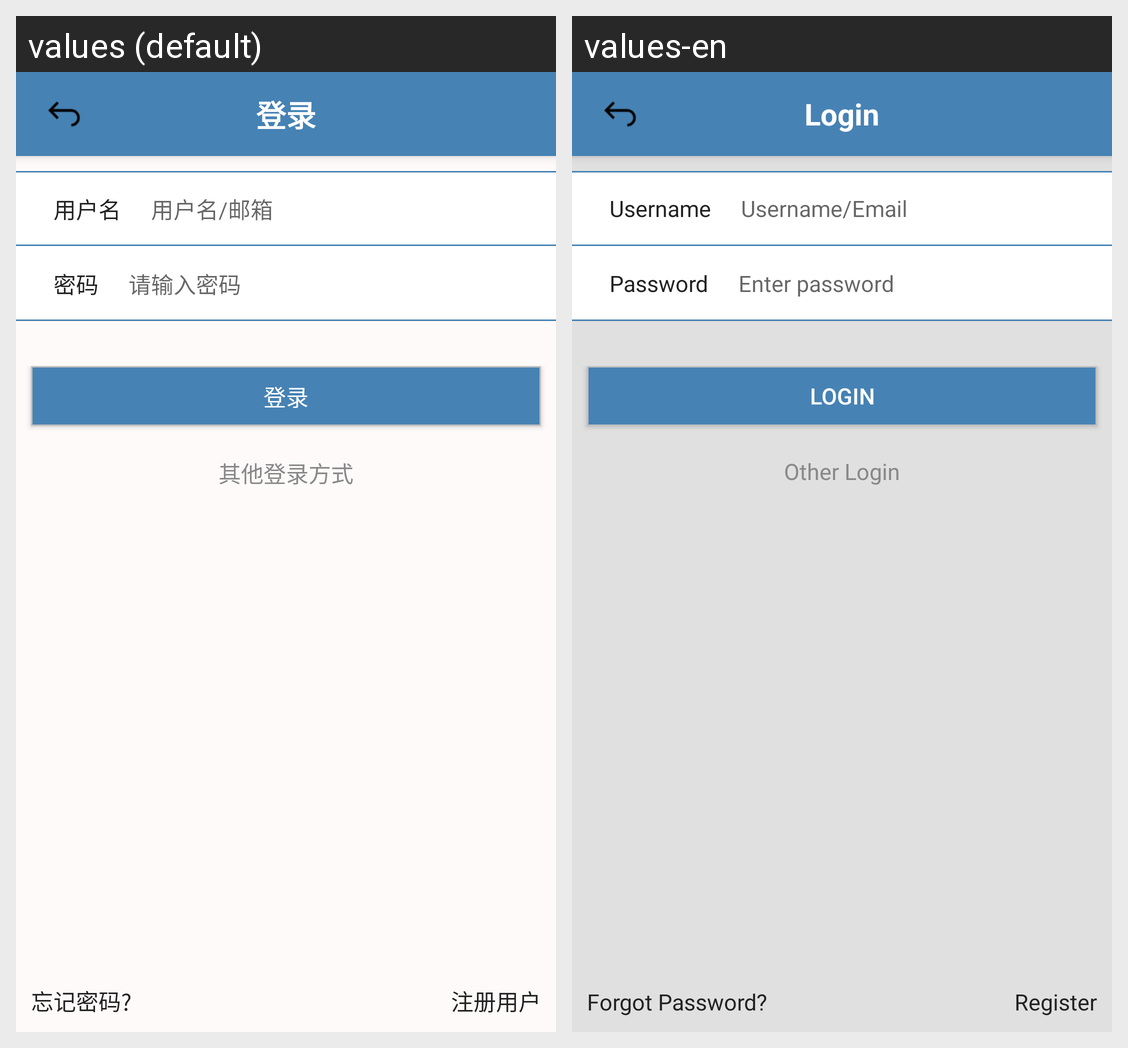

This grid shows one Android layout under two languages. Give, for every string resource on the screen, its name, the default text and each shown locale's text.
Android screen res/layout/usr_login_layout.xml rendered under 2 locales, left to right: values (default), values-en. Device: Nexus 5 (rendered at 1080×1920; each locale shown at half size, 540×960, under a caption strip naming it); theme Theme.DesignDemo.
Strings drawn on this screen, with the default value and each locale's value (text and hints the layout hard-codes, and strings that could not be matched under every locale, appear in the picture but are not listed):

login
  values: 登录
  values-en: Login

user_name
  values: 用户名
  values-en: Username

login_hint
  values: 用户名/邮箱
  values-en: Username/Email

password
  values: 密码
  values-en: Password

enter_password_hint
  values: 请输入密码
  values-en: Enter password

otherlogin
  values: 其他登录方式
  values-en: Other Login

forgot_password
  values: 忘记密码?
  values-en: Forgot Password?

register
  values: 注册用户
  values-en: Register
